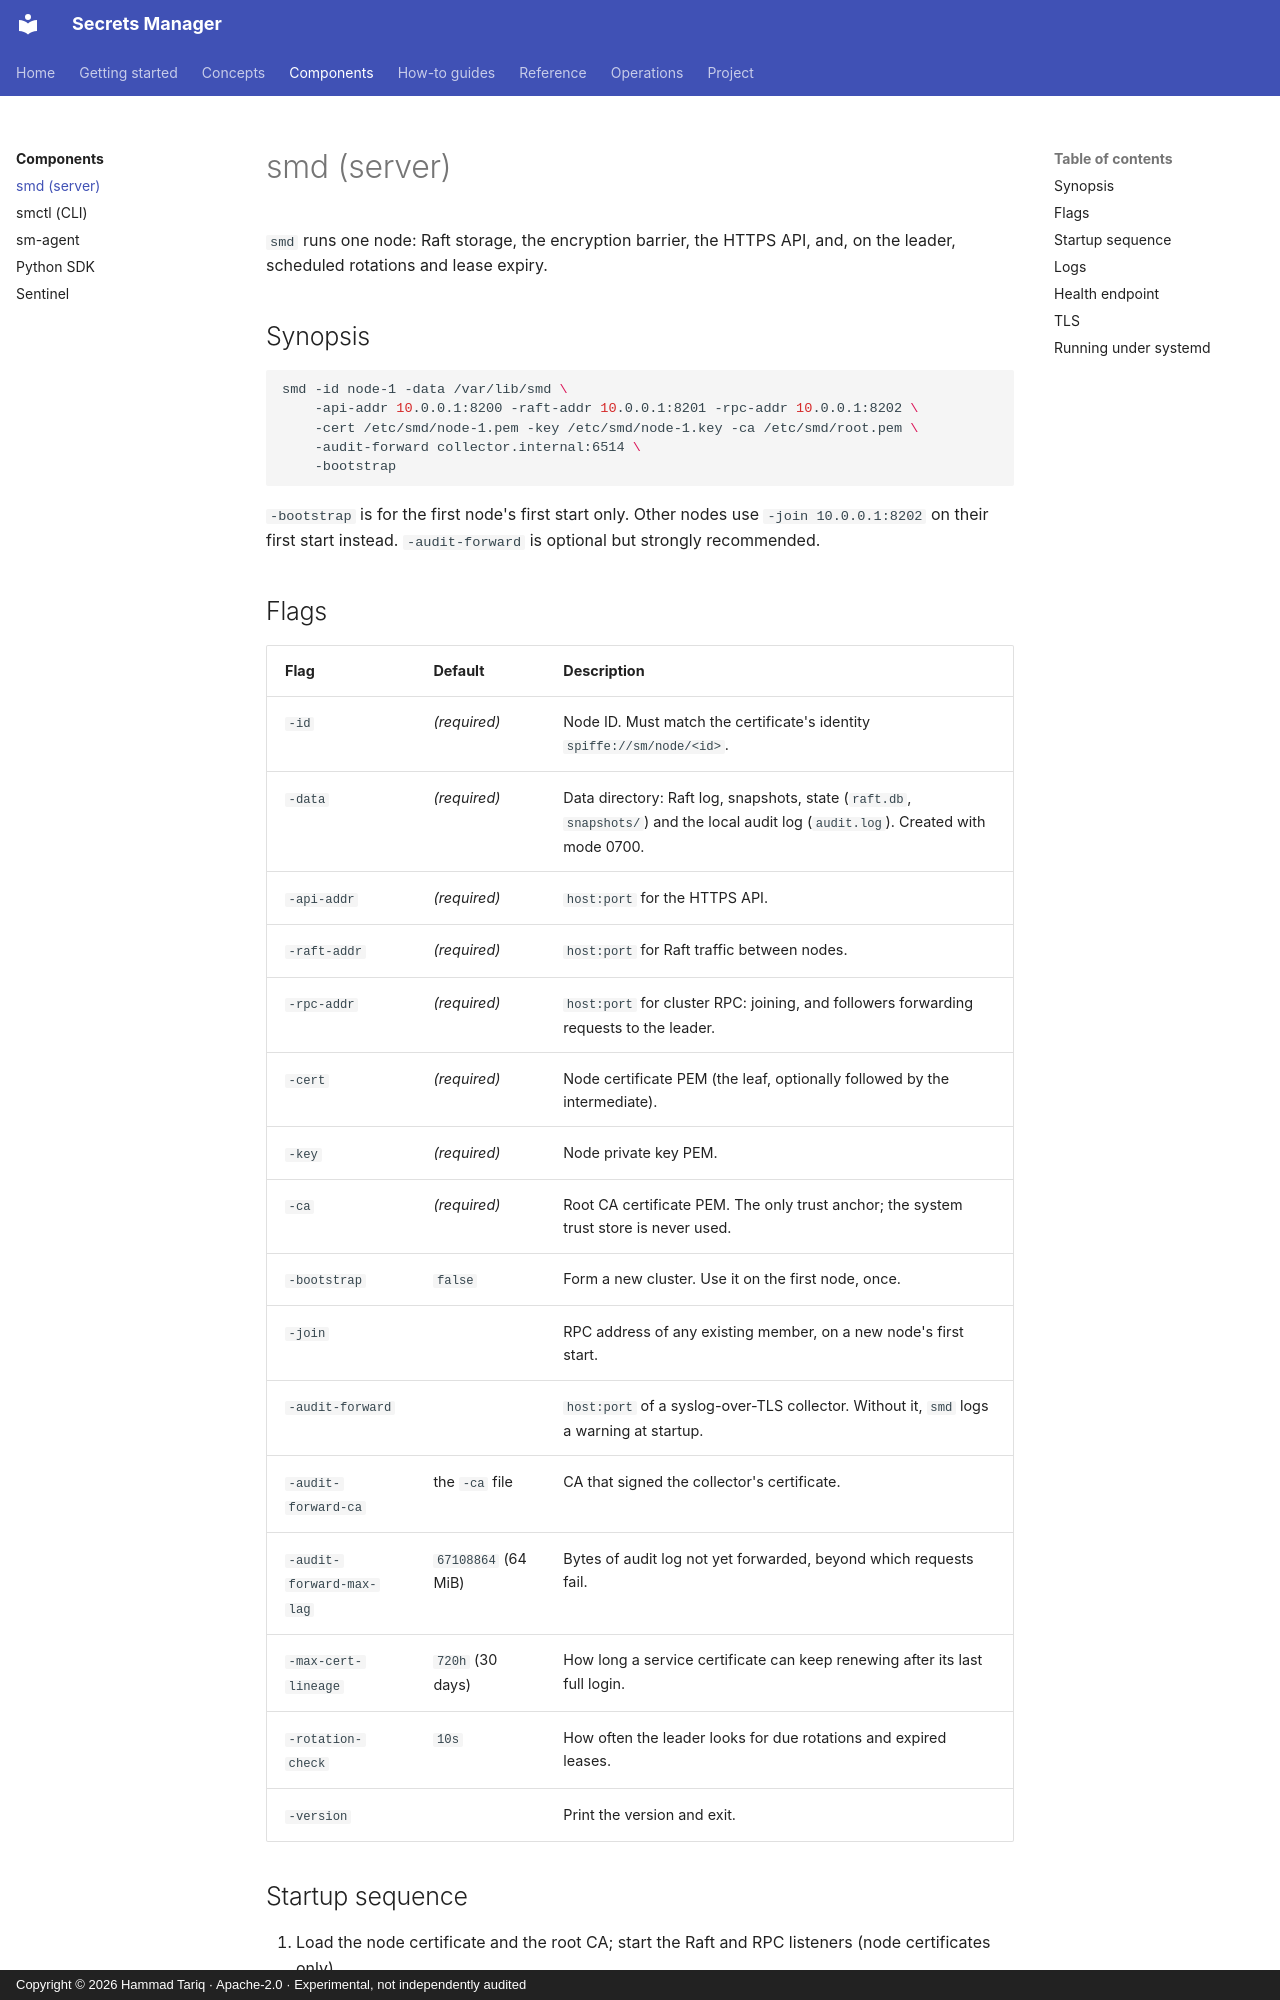

repository: hamad-tariq/SecretsManager · page: components/smd/index.html · generator: mkdocs · copyright: Copyright © 2026 Hammad Tariq · Apache-2.0 · Experimental, not independently audited

# smd (server)

`smd` runs one node: Raft storage, the encryption barrier, the HTTPS API, and, on the leader, scheduled rotations and lease expiry.

## Synopsis

```bash
smd -id node-1 -data /var/lib/smd \
    -api-addr 10.0.0.1:8200 -raft-addr 10.0.0.1:8201 -rpc-addr 10.0.0.1:8202 \
    -cert /etc/smd/node-1.pem -key /etc/smd/node-1.key -ca /etc/smd/root.pem \
    -audit-forward collector.internal:6514 \
    -bootstrap
```

`-bootstrap` is for the first node's first start only. Other nodes use `-join 10.0.0.1:8202` on their first start instead. `-audit-forward` is optional but strongly recommended.

## Flags

| Flag | Default | Description |
|---|---|---|
| `-id` | *(required)* | Node ID. Must match the certificate's identity `spiffe://sm/node/<id>`. |
| `-data` | *(required)* | Data directory: Raft log, snapshots, state (`raft.db`, `snapshots/`) and the local audit log (`audit.log`). Created with mode 0700. |
| `-api-addr` | *(required)* | `host:port` for the HTTPS API. |
| `-raft-addr` | *(required)* | `host:port` for Raft traffic between nodes. |
| `-rpc-addr` | *(required)* | `host:port` for cluster RPC: joining, and followers forwarding requests to the leader. |
| `-cert` | *(required)* | Node certificate PEM (the leaf, optionally followed by the intermediate). |
| `-key` | *(required)* | Node private key PEM. |
| `-ca` | *(required)* | Root CA certificate PEM. The only trust anchor; the system trust store is never used. |
| `-bootstrap` | `false` | Form a new cluster. Use it on the first node, once. |
| `-join` | | RPC address of any existing member, on a new node's first start. |
| `-audit-forward` | | `host:port` of a syslog-over-TLS collector. Without it, `smd` logs a warning at startup. |
| `-audit-forward-ca` | the `-ca` file | CA that signed the collector's certificate. |
| `-audit-forward-max-lag` | `67108864` (64 MiB) | Bytes of audit log not yet forwarded, beyond which requests fail. |
| `-max-cert-lineage` | `720h` (30 days) | How long a service certificate can keep renewing after its last full login. |
| `-rotation-check` | `10s` | How often the leader looks for due rotations and expired leases. |
| `-version` | | Print the version and exit. |
